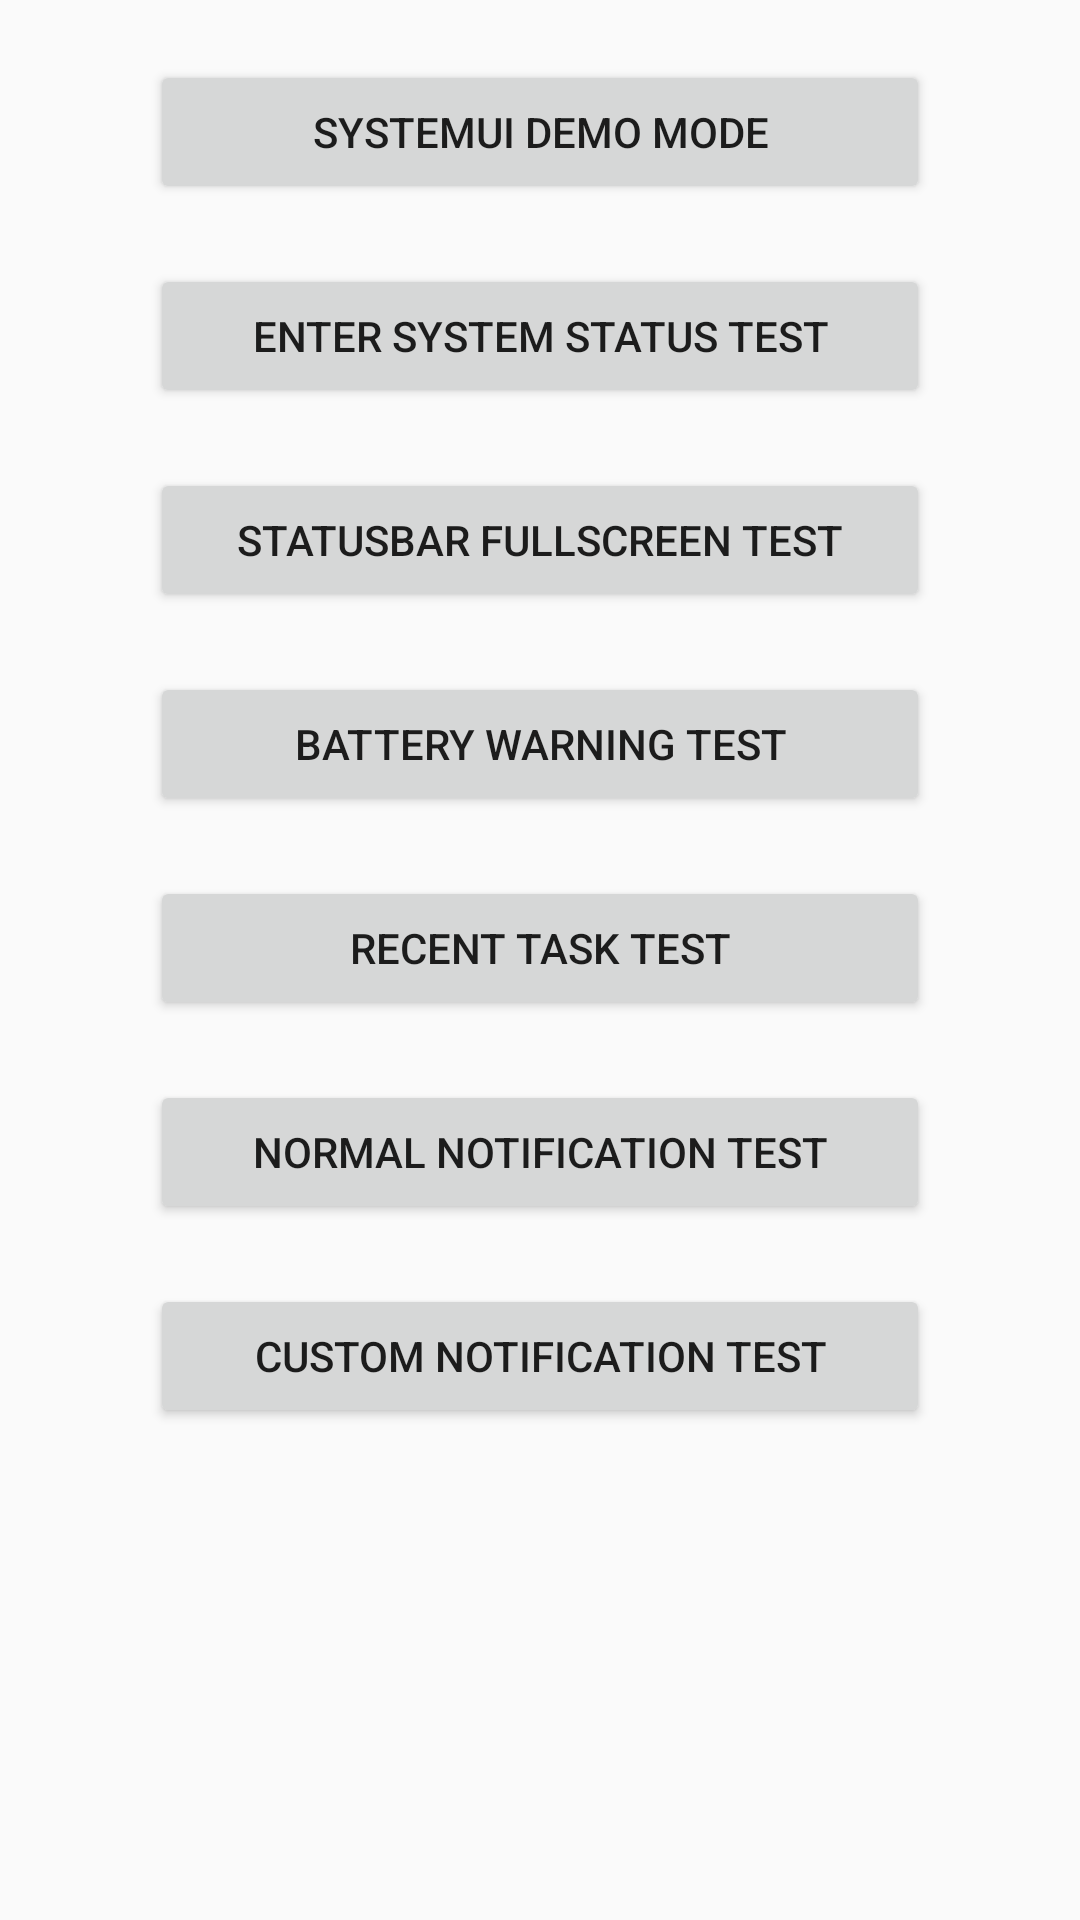

Write the Android layout XML for this screen, with the resource values it uses.
<!-- AndroidManifest.xml: application theme AppTheme -->
<!-- res/layout/activity_main.xml -->
<ScrollView
    android:layout_width="match_parent"
    android:layout_height="match_parent"
    xmlns:android="http://schemas.android.com/apk/res/android"
    android:id="@+id/scrollView"
    android:fillViewport="false">

    <LinearLayout
        android:orientation="vertical"
        android:layout_width="fill_parent"
        android:layout_height="fill_parent">

        <Button
            android:layout_width="match_parent"
            android:layout_height="wrap_content"
            android:text="@string/activty_systemui_demo_mode"
            android:id="@+id/systemui_demo_mode_button"
            android:layout_marginLeft="50dp"
            android:layout_marginRight="50dp"
            android:layout_marginTop="20dp"
            android:onClick="onClick"/>

        <Button
            android:layout_width="match_parent"
            android:layout_height="wrap_content"
            android:text="@string/system_status"
            android:id="@+id/system_status_test_button"
            android:layout_marginLeft="50dp"
            android:layout_marginRight="50dp"
            android:layout_marginTop="20dp"
            android:onClick="onClick"/>

        <Button
            android:layout_width="match_parent"
            android:layout_height="wrap_content"
            android:text="@string/fullscreen_statusbar_test"
            android:id="@+id/fullscreen_test_button"
            android:layout_marginLeft="50dp"
            android:layout_marginRight="50dp"
            android:layout_marginTop="20dp"
            android:onClick="onClick"/>

        <Button
            android:layout_width="match_parent"
            android:layout_height="wrap_content"
            android:text="@string/battery_level_test"
            android:id="@+id/battery_level_test_button"
            android:layout_marginLeft="50dp"
            android:layout_marginRight="50dp"
            android:layout_marginTop="20dp"
            android:onClick="onClick"/>

        <Button
            android:layout_width="match_parent"
            android:layout_height="wrap_content"
            android:text="@string/recent_task_test"
            android:id="@+id/recent_task_test_button"
            android:layout_marginLeft="50dp"
            android:layout_marginRight="50dp"
            android:layout_marginTop="20dp"
            android:onClick="onClick"/>

        <Button
            android:layout_width="match_parent"
            android:layout_height="wrap_content"
            android:text="@string/normal_notification_test"
            android:id="@+id/normal_noti_test_button"
            android:layout_marginLeft="50dp"
            android:layout_marginRight="50dp"
            android:layout_marginTop="20dp"
            android:onClick="onClick"/>

        <Button
            android:layout_width="match_parent"
            android:layout_height="wrap_content"
            android:text="@string/custom_notification_test"
            android:id="@+id/custom_noti_test_button"
            android:layout_marginLeft="50dp"
            android:layout_marginRight="50dp"
            android:layout_marginTop="20dp"
            android:onClick="onClick"/>

    </LinearLayout>
</ScrollView>
<!-- resources referenced by this layout -->
<resources>
  <string name="activty_systemui_demo_mode">SystemUI demo mode</string>
  <string name="battery_level_test">Battery warning test</string>
  <string name="custom_notification_test">Custom Notification Test</string>
  <string name="fullscreen_statusbar_test">Statusbar fullscreen test</string>
  <string name="normal_notification_test">Normal Notification Test</string>
  <string name="recent_task_test">Recent task test</string>
  <string name="system_status">Enter System Status Test</string>
  <style name="AppTheme" parent="android:Theme.Material.Light">
          
  
      </style>
</resources>
